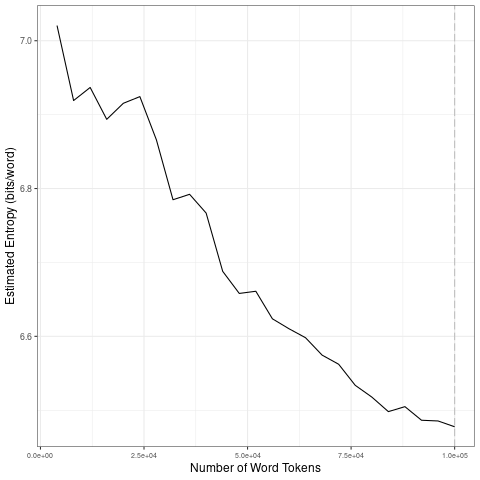

Values plotted in this chart, from the file beside it:
file, entropy.Corpus.Size, entropy.Entropy, sd.Corpus.Size, sd.SD
data/fr_by_topic/13_tokens_1-gram.txt, 4000, 7.021, 20000, 0.04912
data/fr_by_topic/13_tokens_1-gram.txt, 8000, 6.919, 40000, 0.06632
data/fr_by_topic/13_tokens_1-gram.txt, 12000, 6.937, 60000, 0.03113
data/fr_by_topic/13_tokens_1-gram.txt, 16000, 6.894, 80000, 0.03203
data/fr_by_topic/13_tokens_1-gram.txt, 20000, 6.915, 1e+05, 0.01086
data/fr_by_topic/13_tokens_1-gram.txt, 24000, 6.924, 20000, 0.04912
data/fr_by_topic/13_tokens_1-gram.txt, 28000, 6.866, 40000, 0.06632
data/fr_by_topic/13_tokens_1-gram.txt, 32000, 6.785, 60000, 0.03113
data/fr_by_topic/13_tokens_1-gram.txt, 36000, 6.792, 80000, 0.03203
data/fr_by_topic/13_tokens_1-gram.txt, 40000, 6.767, 1e+05, 0.01086
data/fr_by_topic/13_tokens_1-gram.txt, 44000, 6.688, 20000, 0.04912
data/fr_by_topic/13_tokens_1-gram.txt, 48000, 6.658, 40000, 0.06632
data/fr_by_topic/13_tokens_1-gram.txt, 52000, 6.661, 60000, 0.03113
data/fr_by_topic/13_tokens_1-gram.txt, 56000, 6.624, 80000, 0.03203
data/fr_by_topic/13_tokens_1-gram.txt, 60000, 6.61, 1e+05, 0.01086
data/fr_by_topic/13_tokens_1-gram.txt, 64000, 6.598, 20000, 0.04912
data/fr_by_topic/13_tokens_1-gram.txt, 68000, 6.575, 40000, 0.06632
data/fr_by_topic/13_tokens_1-gram.txt, 72000, 6.562, 60000, 0.03113
data/fr_by_topic/13_tokens_1-gram.txt, 76000, 6.534, 80000, 0.03203
data/fr_by_topic/13_tokens_1-gram.txt, 80000, 6.518, 1e+05, 0.01086
data/fr_by_topic/13_tokens_1-gram.txt, 84000, 6.498, 20000, 0.04912
data/fr_by_topic/13_tokens_1-gram.txt, 88000, 6.505, 40000, 0.06632
data/fr_by_topic/13_tokens_1-gram.txt, 92000, 6.486, 60000, 0.03113
data/fr_by_topic/13_tokens_1-gram.txt, 96000, 6.486, 80000, 0.03203
data/fr_by_topic/13_tokens_1-gram.txt, 1e+05, 6.478, 1e+05, 0.01086
